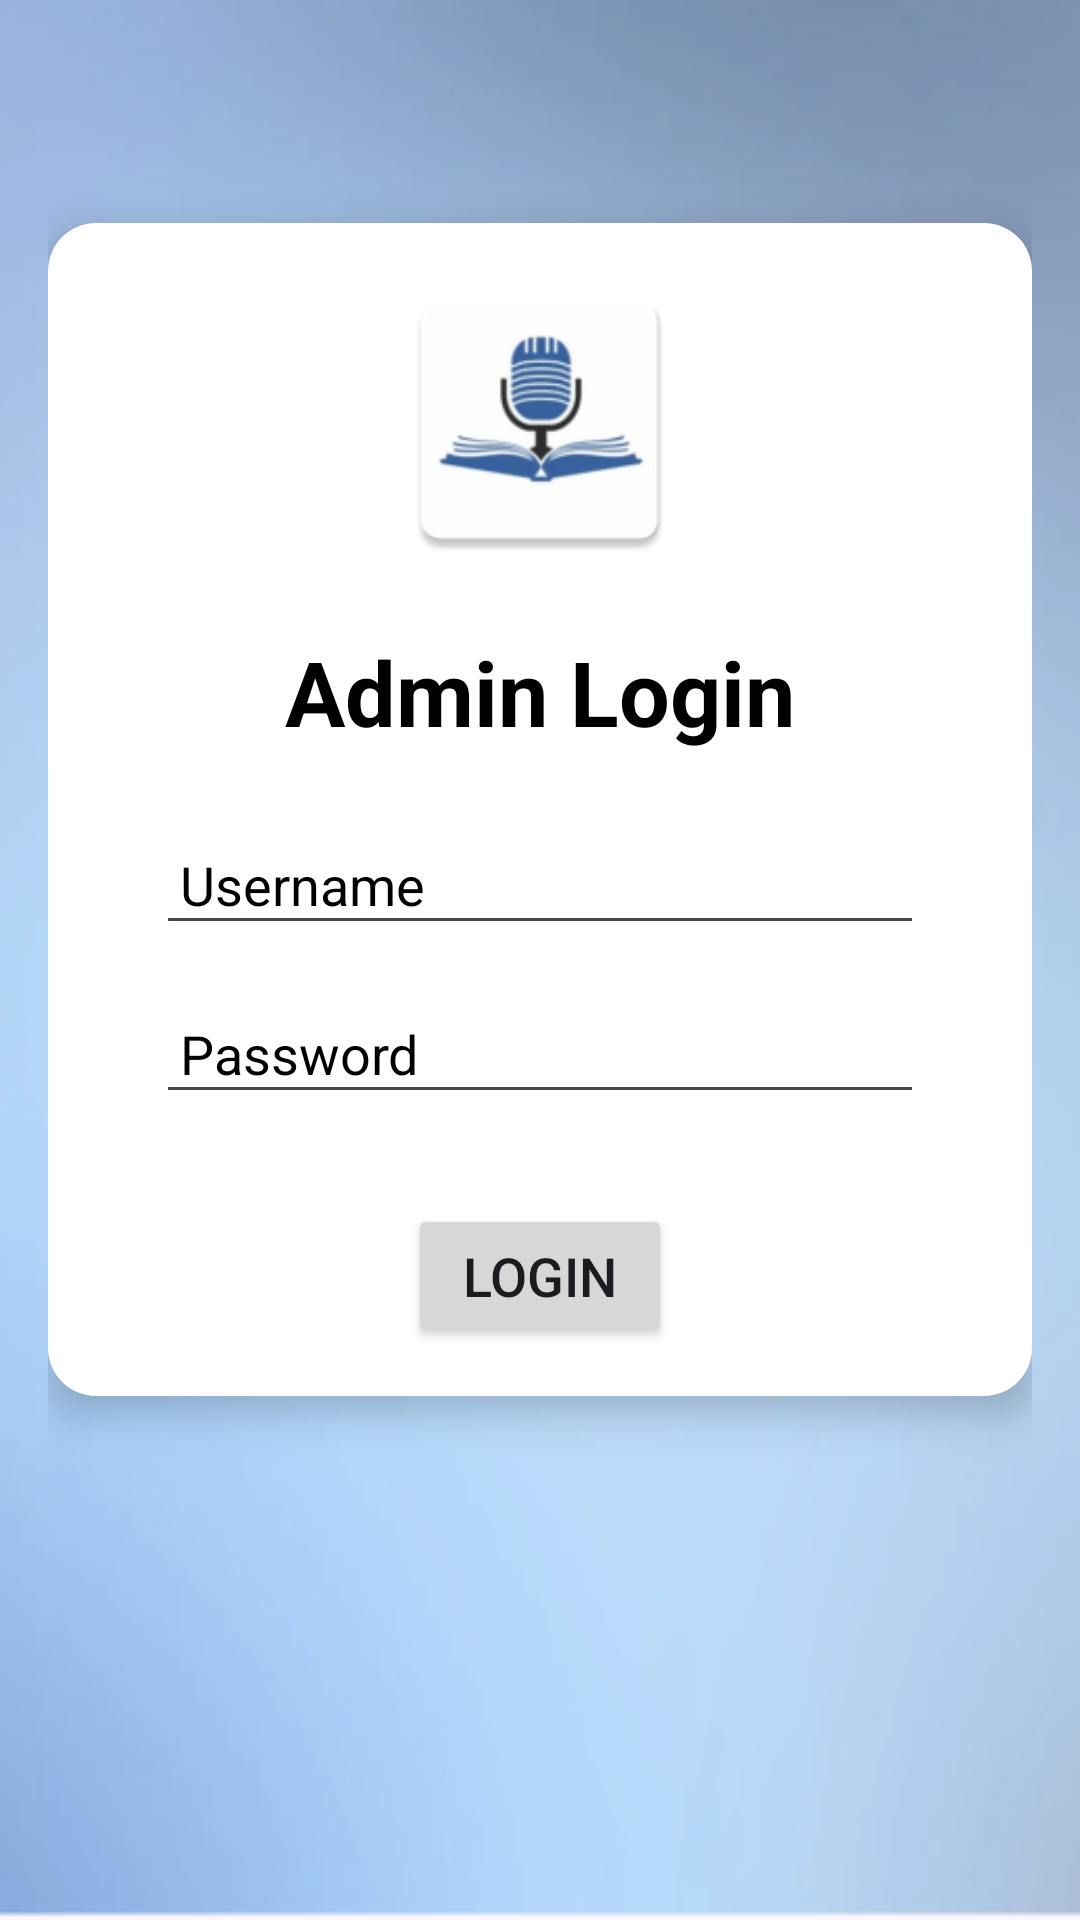

Write the Android layout XML for this screen, with the resource values it uses.
<!-- AndroidManifest.xml: application theme Theme.MyStoryTeller -->
<!-- res/layout/activity_admin_login.xml -->
<?xml version="1.0" encoding="utf-8"?>
<RelativeLayout xmlns:android="http://schemas.android.com/apk/res/android"
    xmlns:tools="http://schemas.android.com/tools"
    android:layout_width="match_parent"
    android:layout_height="match_parent"
    tools:context=".AdminLoginActivity"
    android:padding="16dp"
    android:background="@mipmap/fancy_background"
    android:orientation="vertical">


    <ScrollView
        android:layout_width="match_parent"
        android:layout_height="match_parent">

    <LinearLayout
        android:layout_width="match_parent"
        android:layout_height="wrap_content"
        android:orientation="vertical"
        android:padding="16dp"
        android:layout_gravity="center"
        android:elevation="8dp"
        android:layout_marginBottom="50dp"
        android:background="@drawable/rounded_corners">

    <ImageView
        android:layout_width="200dp"
        android:layout_height="100dp"
        android:layout_gravity="center"
        android:src="@mipmap/logo" />

    <TextView
        android:layout_width="wrap_content"
        android:layout_height="wrap_content"
        android:layout_gravity="center"
        android:text="@string/admin"
        android:textColor="@color/black"
        android:textSize="30sp"
        android:textStyle="bold"
        android:paddingTop="20dp" />



    <EditText
        android:id="@+id/edt_username"
        android:layout_width="match_parent"
        android:layout_height="wrap_content"
        android:layout_marginTop="24dp"
        android:layout_marginStart="20dp"
        android:layout_marginEnd="20dp"
        android:hint="@string/username"
        android:textColor="@color/black"
        android:textColorHint="@color/black"
        android:padding="8dp" />

    <EditText
        android:id="@+id/edt_password"
        android:layout_width="match_parent"
        android:layout_height="wrap_content"
        android:layout_marginTop="16dp"
        android:layout_marginStart="20dp"
        android:layout_marginEnd="20dp"
        android:hint="@string/password"
        android:textColor="@color/black"
        android:textColorHint="@color/black"
        android:inputType="textPassword"
        android:padding="8dp" />

    <Button
        android:id="@+id/btn_login"
        android:layout_width="wrap_content"
        android:layout_height="wrap_content"
        android:layout_marginTop="30dp"
        android:text="@string/login"
        android:layout_gravity="center"
        android:textSize="18sp"
        />
    </LinearLayout>
    </ScrollView>
</RelativeLayout>
<!-- resources referenced by this layout -->
<resources>
  <!-- drawable rounded_corners (drawable) -->
  <?xml version="1.0" encoding="utf-8"?>
      <shape xmlns:android="http://schemas.android.com/apk/res/android">
          <solid android:color="#FFFFFF" /> 
          <corners android:radius="16dp" /> 
      </shape>
  <!-- mipmap fancy_background: webp bitmap (mipmap-hdpi, 11180 bytes) -->
  <!-- mipmap logo: webp bitmap (mipmap-hdpi, 2366 bytes) -->
  <string name="admin">Admin Login</string>
  <string name="login">Login</string>
  <string name="password">Password</string>
  <string name="username">Username</string>
  <style name="Theme.MyStoryTeller" parent="Base.Theme.MyStoryTeller" />
  <style name="Base.Theme.MyStoryTeller" parent="Theme.Material3.DayNight.NoActionBar">
          
          
      </style>
  <!-- not gathered from this repository: default colours our renderer supplied (Android Studio template values) -->
  <color name="black">#FF000000</color>
</resources>
